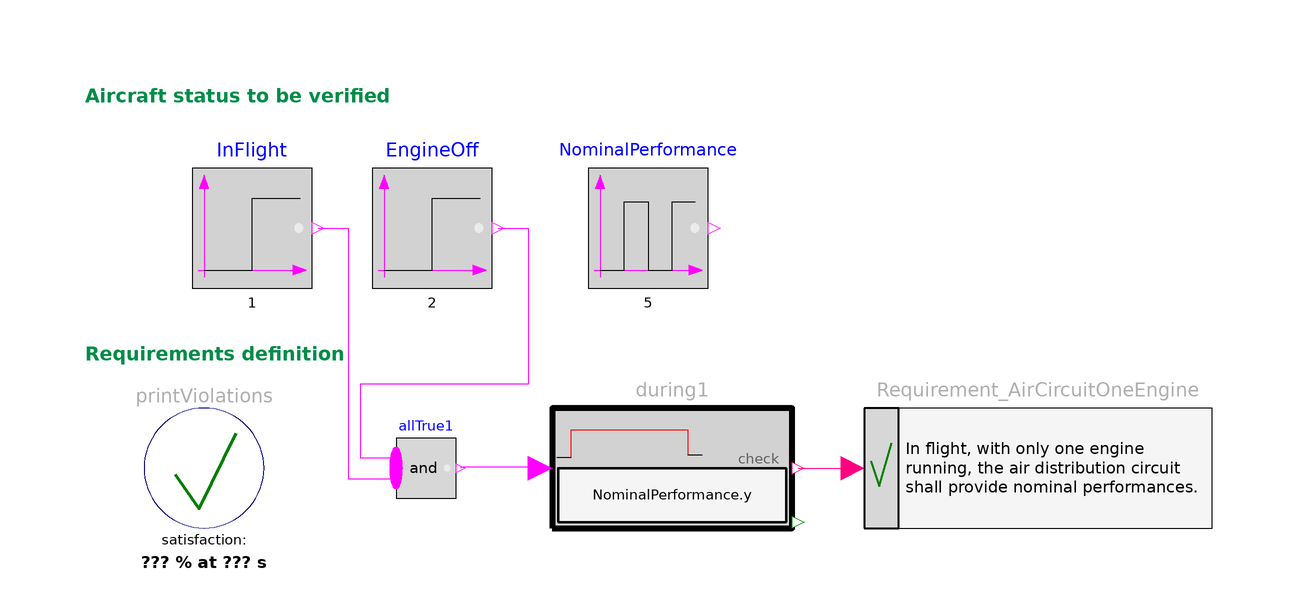

This picture is the connection diagram that the Modelica source below describes through its graphical annotations.

model MinimumAirDistributionPerformance
  "Requirement: If only one engine is running, the air distribution circuit shall provide nominal performance"
   extends Modelica.Icons.Example;
   import Requirements.LogicalFunctions.*;

  inner Requirements.Verify.PrintViolations printViolations(evaluationTime=3)
    annotation (Placement(transformation(extent={{-88,20},{-68,40}})));
  Requirements.Verify.Requirement Requirement_AirCircuitOneEngine(text="In flight, with only one engine 
running, the air distribution circuit 
shall provide nominal performances.")
    annotation (Placement(transformation(extent={{32,20},{90,40}})));
  Modelica.Blocks.Sources.BooleanStep EngineOff(startTime=2, startValue=false)
    annotation (Placement(transformation(extent={{-50,60},{-30,80}})));
  Requirements.ChecksInFixedWindow.During during1(check=
        NominalPerformance.y)
    annotation (Placement(transformation(extent={{-20,20},{20,40}})));
  Modelica.Blocks.Sources.BooleanStep InFlight(startValue=false, startTime=1)
    annotation (Placement(transformation(extent={{-80,60},{-60,80}})));
  Modelica.Blocks.MathBoolean.And
                        allTrue1(nu=2)
    annotation (Placement(transformation(extent={{-46,25},{-36,35}})));
  Modelica.Blocks.Sources.BooleanPulse NominalPerformance(period=5)
    annotation (Placement(transformation(extent={{-14,60},{6,80}})));
equation
  connect(during1.condition, allTrue1.y) annotation (Line(
      points={{-22,30.1},{-35.25,30.1},{-35.25,30}},
      color={255,0,255},
      smooth=Smooth.None));
  connect(during1.y, Requirement_AirCircuitOneEngine.property) annotation (Line(
      points={{21,30},{30.0667,30}},
      color={255,0,128},
      smooth=Smooth.None));
  connect(EngineOff.y, allTrue1.u[1]) annotation (Line(points={{-29,70},{-24,70},
          {-24,44},{-52,44},{-52,32},{-52,31.75},{-46,31.75}}, color={255,0,255}));
  connect(InFlight.y, allTrue1.u[2]) annotation (Line(points={{-59,70},{-54,70},
          {-54,28.25},{-46,28.25}}, color={255,0,255}));
  annotation (Documentation(info="<html>
<p>
This example demonstrates the modeling and verification of the 
following aircraft requirement:
</p>

<blockquote><p>
<b>Requirement</b>:<br>
In flight, with only one engine running, 
the air distribution circuit shall 
provide nominal performance.
</p></blockquote>

<p>
This requirement can be modelled with the logical blocks and the
<a href=\"modelica://Requirements.ChecksInFixedWindow.During\">ChecksInFixedWindow.During</a>
block.
</p>

<p>
Setup of this example:
</p>

<blockquote><pre>
InFlight.y          : True if the aircraft is in flight.
EngineOff.y         : True if one of the two engines is off.
NominalPerformance.y: True if the system provides nominal performance.
</pre></blockquote> 

<p><blockquote>
<img src=\"modelica://Requirements/Resources/Images/Examples/AircraftRequirements/MinimumAirDistributionPerformance1.png\">
</blockquote></p>

<p>
results in
</p>

<table border=0 cellspacing=0 cellpadding=2>
<tr><td width=\"50\"></td>
    <td valign=\"bottom\"><img src=\"modelica://Requirements/Resources/Images/Examples/AircraftRequirements/MinimumAirDistributionPerformance2.png\"></td>
    </tr>

<tr><td></td>
    <td align=\"center\">simulation result</td>
   </tr>
</table>
</html>"),
         Diagram(coordinateSystem(preserveAspectRatio=false, extent={{-100,-100},
            {100,100}}), graphics={      Text(
          extent={{-98,94},{-6,90}},
          lineColor={0,140,72},
          fontSize=10,
          horizontalAlignment=TextAlignment.Left,
          textString="Aircraft status to be verified",
          textStyle={TextStyle.Bold}),                 Text(
          extent={{-98,51},{-6,47}},
          lineColor={0,140,72},
          fontSize=10,
          horizontalAlignment=TextAlignment.Left,
          textString="Requirements definition",
          textStyle={TextStyle.Bold})}),
    experiment(StopTime=3));
end MinimumAirDistributionPerformance;